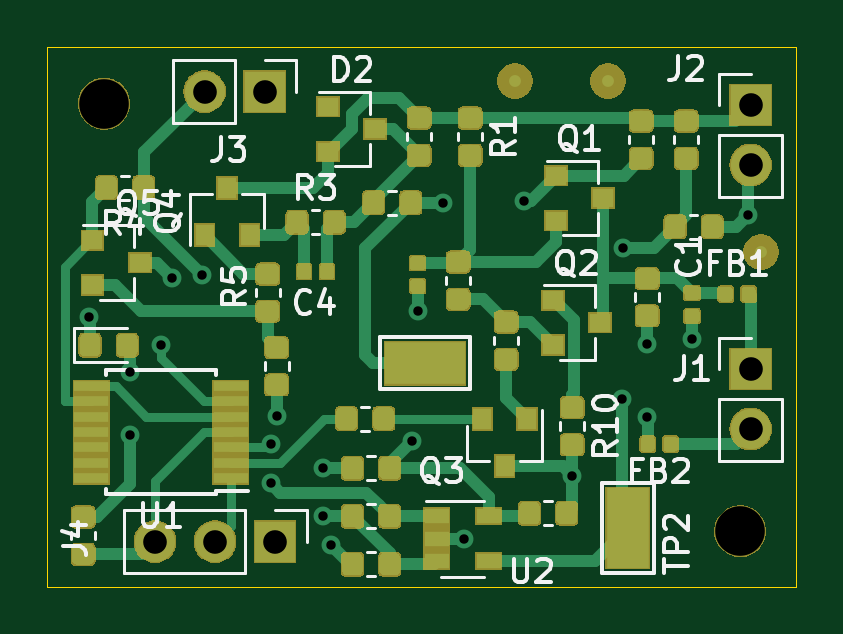
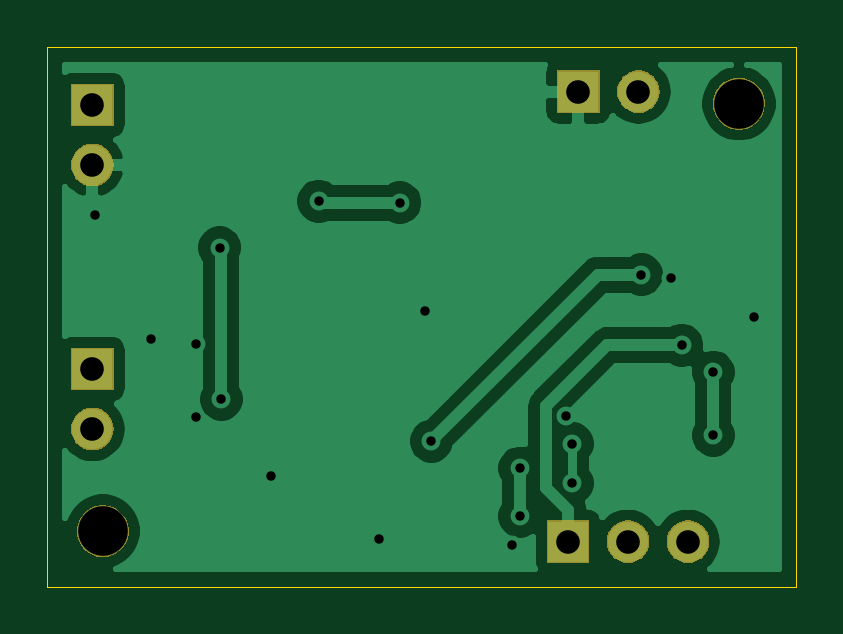
Circuit board: 11 layer files. Board 31.7 x 22.9 mm.
- bottom_copper: mbus_guru-B_Cu.gbr (30109 bytes)
- bottom_mask: mbus_guru-B_Mask.gbr (9525 bytes)
- paste: mbus_guru-B_Paste.gbr (533 bytes)
- bottom_silk: mbus_guru-B_SilkS.gbr (534 bytes)
- outline: mbus_guru-Edge_Cuts.gbr (728 bytes)
- top_copper: mbus_guru-F_Cu.gbr (105307 bytes)
- top_mask: mbus_guru-F_Mask.gbr (66903 bytes)
- paste: mbus_guru-F_Paste.gbr (95589 bytes)
- top_silk: mbus_guru-F_SilkS.gbr (20112 bytes)
- drill: mbus_guru-NPTH.drl (365 bytes)
- drill: mbus_guru-PTH.drl (808 bytes)

=== bottom_copper: mbus_guru-B_Cu.gbr (30109 bytes, source omitted) ===
=== bottom_mask: mbus_guru-B_Mask.gbr (9525 bytes, source omitted) ===
=== paste: mbus_guru-B_Paste.gbr ===
G04 #@! TF.GenerationSoftware,KiCad,Pcbnew,5.1.2-f72e74a~84~ubuntu18.04.1*
G04 #@! TF.CreationDate,2019-12-19T12:51:00+00:00*
G04 #@! TF.ProjectId,mbus_guru,6d627573-5f67-4757-9275-2e6b69636164,rev?*
G04 #@! TF.SameCoordinates,Original*
G04 #@! TF.FileFunction,Paste,Bot*
G04 #@! TF.FilePolarity,Positive*
%FSLAX46Y46*%
G04 Gerber Fmt 4.6, Leading zero omitted, Abs format (unit mm)*
G04 Created by KiCad (PCBNEW 5.1.2-f72e74a~84~ubuntu18.04.1) date 2019-12-19 12:51:00*
%MOMM*%
%LPD*%
G04 APERTURE LIST*
G04 APERTURE END LIST*
M02*

=== bottom_silk: mbus_guru-B_SilkS.gbr ===
G04 #@! TF.GenerationSoftware,KiCad,Pcbnew,5.1.2-f72e74a~84~ubuntu18.04.1*
G04 #@! TF.CreationDate,2019-12-19T12:51:00+00:00*
G04 #@! TF.ProjectId,mbus_guru,6d627573-5f67-4757-9275-2e6b69636164,rev?*
G04 #@! TF.SameCoordinates,Original*
G04 #@! TF.FileFunction,Legend,Bot*
G04 #@! TF.FilePolarity,Positive*
%FSLAX46Y46*%
G04 Gerber Fmt 4.6, Leading zero omitted, Abs format (unit mm)*
G04 Created by KiCad (PCBNEW 5.1.2-f72e74a~84~ubuntu18.04.1) date 2019-12-19 12:51:00*
%MOMM*%
%LPD*%
G04 APERTURE LIST*
G04 APERTURE END LIST*
M02*

=== outline: mbus_guru-Edge_Cuts.gbr ===
G04 #@! TF.GenerationSoftware,KiCad,Pcbnew,5.1.2-f72e74a~84~ubuntu18.04.1*
G04 #@! TF.CreationDate,2019-12-19T12:51:00+00:00*
G04 #@! TF.ProjectId,mbus_guru,6d627573-5f67-4757-9275-2e6b69636164,rev?*
G04 #@! TF.SameCoordinates,Original*
G04 #@! TF.FileFunction,Profile,NP*
%FSLAX46Y46*%
G04 Gerber Fmt 4.6, Leading zero omitted, Abs format (unit mm)*
G04 Created by KiCad (PCBNEW 5.1.2-f72e74a~84~ubuntu18.04.1) date 2019-12-19 12:51:00*
%MOMM*%
%LPD*%
G04 APERTURE LIST*
%ADD10C,0.050000*%
G04 APERTURE END LIST*
D10*
X122618500Y-102235000D02*
X122618500Y-79375000D01*
X154305000Y-102235000D02*
X122618500Y-102235000D01*
X154305000Y-79375000D02*
X154305000Y-102235000D01*
X122618500Y-79375000D02*
X154305000Y-79375000D01*
M02*

=== top_copper: mbus_guru-F_Cu.gbr (105307 bytes, source omitted) ===
=== top_mask: mbus_guru-F_Mask.gbr (66903 bytes, source omitted) ===
=== paste: mbus_guru-F_Paste.gbr (95589 bytes, source omitted) ===
=== top_silk: mbus_guru-F_SilkS.gbr (20112 bytes, source omitted) ===
=== drill: mbus_guru-NPTH.drl ===
M48
; DRILL file {KiCad 5.1.2-f72e74a~84~ubuntu18.04.1} date Thu 19 Dec 2019 12:50:54 GMT
; FORMAT={-:-/ absolute / inch / decimal}
; #@! TF.CreationDate,2019-12-19T12:50:54+00:00
; #@! TF.GenerationSoftware,Kicad,Pcbnew,5.1.2-f72e74a~84~ubuntu18.04.1
; #@! TF.FileFunction,NonPlated,1,2,NPTH
FMAT,2
INCH
T1C0.0827
%
G90
G05
T1
X4.9225Y-3.22
X5.9825Y-3.9325
T0
M30

=== drill: mbus_guru-PTH.drl ===
M48
; DRILL file {KiCad 5.1.2-f72e74a~84~ubuntu18.04.1} date Thu 19 Dec 2019 12:50:54 GMT
; FORMAT={-:-/ absolute / inch / decimal}
; #@! TF.CreationDate,2019-12-19T12:50:54+00:00
; #@! TF.GenerationSoftware,Kicad,Pcbnew,5.1.2-f72e74a~84~ubuntu18.04.1
; #@! TF.FileFunction,Plated,1,2,PTH
FMAT,2
INCH
T1C0.0157
T2C0.0394
%
G90
G05
T1
X4.8975Y-3.575
X4.965Y-3.6675
X4.965Y-3.7725
X5.0175Y-3.6225
X5.035Y-3.51
X5.085Y-3.505
X5.2Y-3.7872
X5.2Y-3.8525
X5.21Y-3.74
X5.2875Y-3.8275
X5.2875Y-3.9075
X5.3Y-3.955
X5.435Y-3.7825
X5.445Y-3.565
X5.4875Y-3.385
X5.5225Y-3.945
X5.6225Y-3.3825
X5.7025Y-3.84
X5.785Y-3.7125
X5.7878Y-3.46
X5.8275Y-3.62
X5.8275Y-3.7425
X5.9025Y-3.6125
X5.995Y-3.405
T2
X6.0Y-3.2225
X6.0Y-3.3225
X5.09Y-3.2
X5.19Y-3.2
X5.0075Y-3.95
X5.1075Y-3.95
X5.2075Y-3.95
X6.0Y-3.6625
X6.0Y-3.7625
T0
M30

